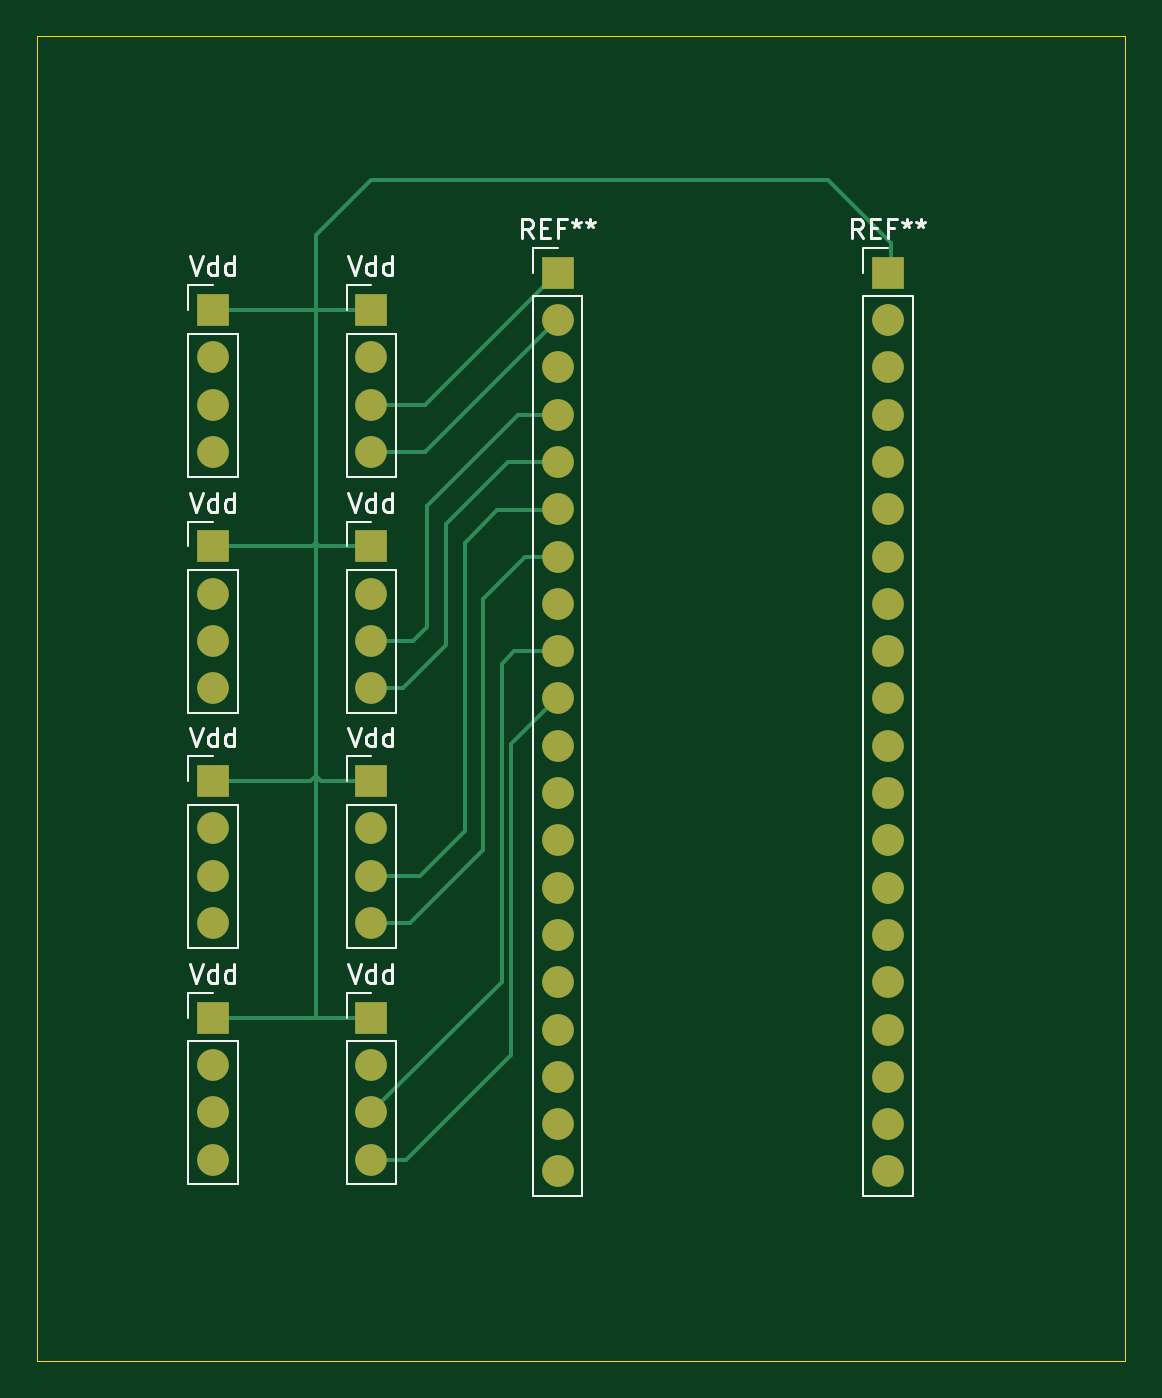
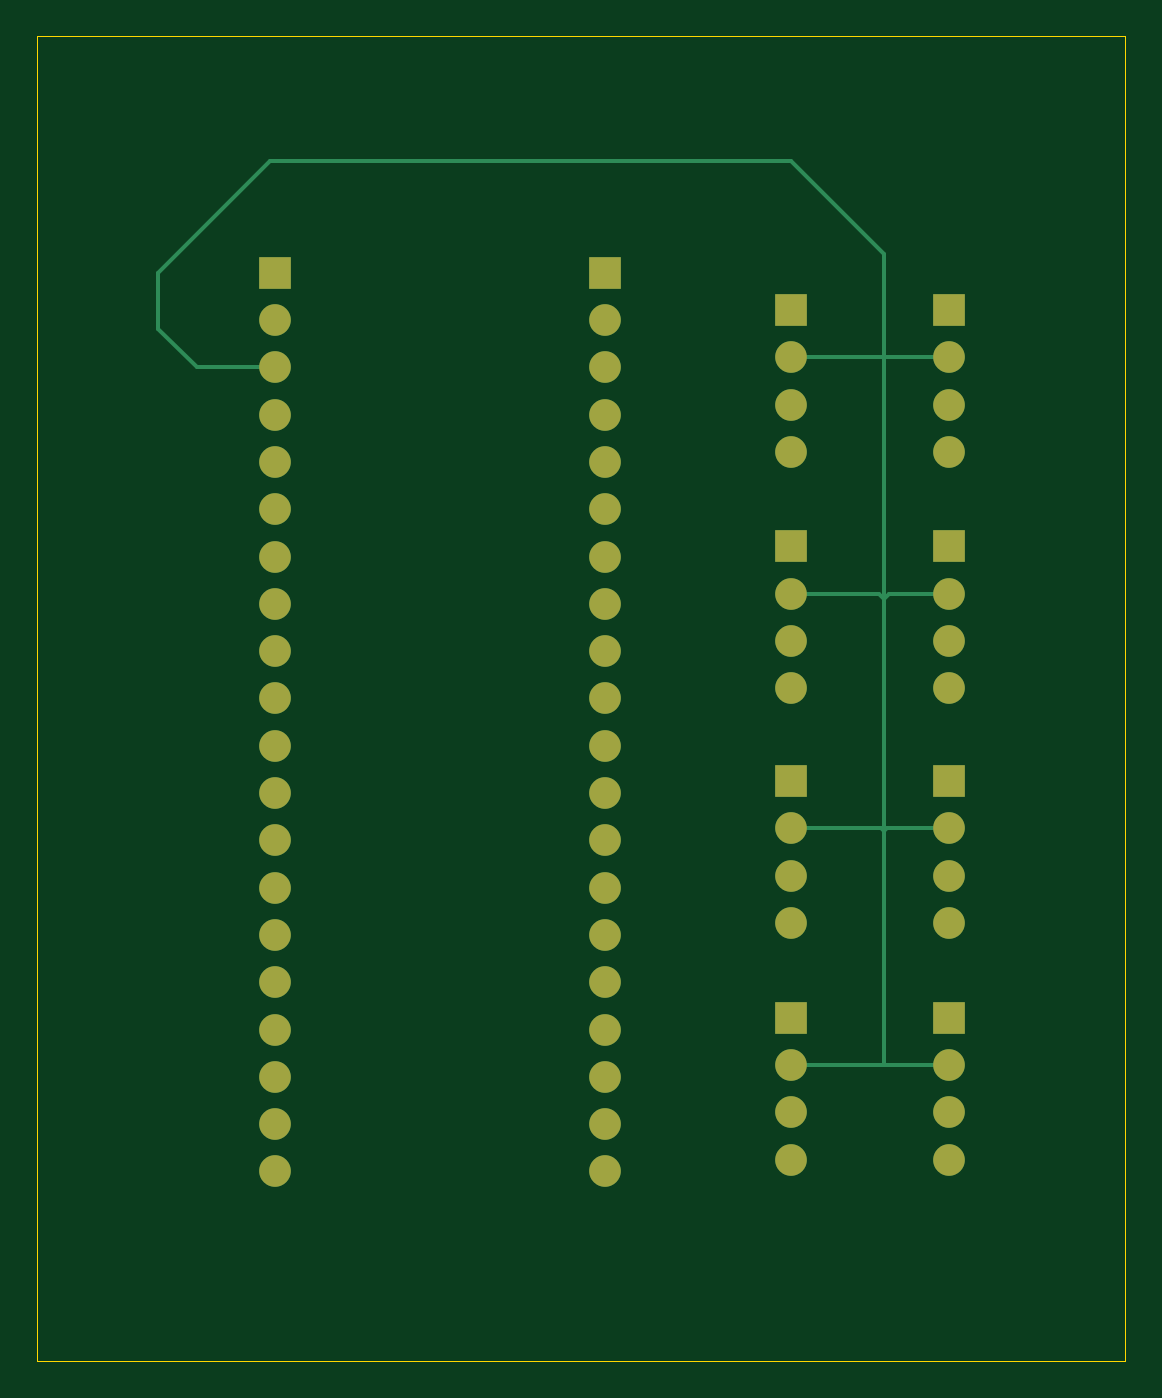
Circuit board: 11 layer files. Board 58.4 x 71.1 mm.
- bottom_copper: GRIT_main_sub_PCB-B_Cu.gbr (5436 bytes)
- bottom_mask: GRIT_main_sub_PCB-B_Mask.gbr (2553 bytes)
- paste: GRIT_main_sub_PCB-B_Paste.gbr (460 bytes)
- bottom_silk: GRIT_main_sub_PCB-B_Silkscreen.gbr (461 bytes)
- outline: GRIT_main_sub_PCB-Edge_Cuts.gbr (610 bytes)
- top_copper: GRIT_main_sub_PCB-F_Cu.gbr (6972 bytes)
- top_mask: GRIT_main_sub_PCB-F_Mask.gbr (2553 bytes)
- paste: GRIT_main_sub_PCB-F_Paste.gbr (460 bytes)
- top_silk: GRIT_main_sub_PCB-F_Silkscreen.gbr (16103 bytes)
- inner_copper: GRIT_main_sub_PCB-In1_Cu.gbr (2748 bytes)
- inner_copper: GRIT_main_sub_PCB-In2_Cu.gbr (5750 bytes)

=== bottom_copper: GRIT_main_sub_PCB-B_Cu.gbr (5436 bytes, source omitted) ===
=== bottom_mask: GRIT_main_sub_PCB-B_Mask.gbr ===
%TF.GenerationSoftware,KiCad,Pcbnew,8.0.8*%
%TF.CreationDate,2025-03-26T17:58:07-04:00*%
%TF.ProjectId,GRIT_main_sub_PCB,47524954-5f6d-4616-996e-5f7375625f50,rev?*%
%TF.SameCoordinates,Original*%
%TF.FileFunction,Soldermask,Bot*%
%TF.FilePolarity,Negative*%
%FSLAX46Y46*%
G04 Gerber Fmt 4.6, Leading zero omitted, Abs format (unit mm)*
G04 Created by KiCad (PCBNEW 8.0.8) date 2025-03-26 17:58:07*
%MOMM*%
%LPD*%
G01*
G04 APERTURE LIST*
%ADD10R,1.700000X1.700000*%
%ADD11O,1.700000X1.700000*%
G04 APERTURE END LIST*
D10*
%TO.C,REF\u002A\u002A*%
X55835000Y-22860000D03*
D11*
X55835000Y-25400000D03*
X55835000Y-27940000D03*
X55835000Y-30480000D03*
X55835000Y-33020000D03*
X55835000Y-35560000D03*
X55835000Y-38100000D03*
X55835000Y-40640000D03*
X55835000Y-43180000D03*
X55835000Y-45720000D03*
X55835000Y-48260000D03*
X55835000Y-50800000D03*
X55835000Y-53340000D03*
X55835000Y-55880000D03*
X55835000Y-58420000D03*
X55835000Y-60960000D03*
X55835000Y-63500000D03*
X55835000Y-66040000D03*
X55835000Y-68580000D03*
X55835000Y-71120000D03*
%TD*%
D10*
%TO.C,REF\u002A\u002A*%
X38100000Y-22860000D03*
D11*
X38100000Y-25400000D03*
X38100000Y-27940000D03*
X38100000Y-30480000D03*
X38100000Y-33020000D03*
X38100000Y-35560000D03*
X38100000Y-38100000D03*
X38100000Y-40640000D03*
X38100000Y-43180000D03*
X38100000Y-45720000D03*
X38100000Y-48260000D03*
X38100000Y-50800000D03*
X38100000Y-53340000D03*
X38100000Y-55880000D03*
X38100000Y-58420000D03*
X38100000Y-60960000D03*
X38100000Y-63500000D03*
X38100000Y-66040000D03*
X38100000Y-68580000D03*
X38100000Y-71120000D03*
%TD*%
D10*
%TO.C,Vdd*%
X19600000Y-24860000D03*
D11*
X19600000Y-27400000D03*
X19600000Y-29940000D03*
X19600000Y-32480000D03*
%TD*%
D10*
%TO.C,Vdd*%
X19600000Y-62860000D03*
D11*
X19600000Y-65400000D03*
X19600000Y-67940000D03*
X19600000Y-70480000D03*
%TD*%
D10*
%TO.C,Vdd*%
X28100000Y-62860000D03*
D11*
X28100000Y-65400000D03*
X28100000Y-67940000D03*
X28100000Y-70480000D03*
%TD*%
D10*
%TO.C,Vdd*%
X19600000Y-37560000D03*
D11*
X19600000Y-40100000D03*
X19600000Y-42640000D03*
X19600000Y-45180000D03*
%TD*%
D10*
%TO.C,Vdd*%
X28100000Y-37560000D03*
D11*
X28100000Y-40100000D03*
X28100000Y-42640000D03*
X28100000Y-45180000D03*
%TD*%
D10*
%TO.C,Vdd*%
X28100000Y-24860000D03*
D11*
X28100000Y-27400000D03*
X28100000Y-29940000D03*
X28100000Y-32480000D03*
%TD*%
D10*
%TO.C,Vdd*%
X19600000Y-50160000D03*
D11*
X19600000Y-52700000D03*
X19600000Y-55240000D03*
X19600000Y-57780000D03*
%TD*%
D10*
%TO.C,Vdd*%
X28100000Y-50160000D03*
D11*
X28100000Y-52700000D03*
X28100000Y-55240000D03*
X28100000Y-57780000D03*
%TD*%
M02*

=== paste: GRIT_main_sub_PCB-B_Paste.gbr ===
%TF.GenerationSoftware,KiCad,Pcbnew,8.0.8*%
%TF.CreationDate,2025-03-26T17:58:07-04:00*%
%TF.ProjectId,GRIT_main_sub_PCB,47524954-5f6d-4616-996e-5f7375625f50,rev?*%
%TF.SameCoordinates,Original*%
%TF.FileFunction,Paste,Bot*%
%TF.FilePolarity,Positive*%
%FSLAX46Y46*%
G04 Gerber Fmt 4.6, Leading zero omitted, Abs format (unit mm)*
G04 Created by KiCad (PCBNEW 8.0.8) date 2025-03-26 17:58:07*
%MOMM*%
%LPD*%
G01*
G04 APERTURE LIST*
G04 APERTURE END LIST*
M02*

=== bottom_silk: GRIT_main_sub_PCB-B_Silkscreen.gbr ===
%TF.GenerationSoftware,KiCad,Pcbnew,8.0.8*%
%TF.CreationDate,2025-03-26T17:58:07-04:00*%
%TF.ProjectId,GRIT_main_sub_PCB,47524954-5f6d-4616-996e-5f7375625f50,rev?*%
%TF.SameCoordinates,Original*%
%TF.FileFunction,Legend,Bot*%
%TF.FilePolarity,Positive*%
%FSLAX46Y46*%
G04 Gerber Fmt 4.6, Leading zero omitted, Abs format (unit mm)*
G04 Created by KiCad (PCBNEW 8.0.8) date 2025-03-26 17:58:07*
%MOMM*%
%LPD*%
G01*
G04 APERTURE LIST*
G04 APERTURE END LIST*
M02*

=== outline: GRIT_main_sub_PCB-Edge_Cuts.gbr ===
%TF.GenerationSoftware,KiCad,Pcbnew,8.0.8*%
%TF.CreationDate,2025-03-26T17:58:07-04:00*%
%TF.ProjectId,GRIT_main_sub_PCB,47524954-5f6d-4616-996e-5f7375625f50,rev?*%
%TF.SameCoordinates,Original*%
%TF.FileFunction,Profile,NP*%
%FSLAX46Y46*%
G04 Gerber Fmt 4.6, Leading zero omitted, Abs format (unit mm)*
G04 Created by KiCad (PCBNEW 8.0.8) date 2025-03-26 17:58:07*
%MOMM*%
%LPD*%
G01*
G04 APERTURE LIST*
%TA.AperFunction,Profile*%
%ADD10C,0.050000*%
%TD*%
G04 APERTURE END LIST*
D10*
X10160000Y-10160000D02*
X68580000Y-10160000D01*
X68580000Y-81280000D01*
X10160000Y-81280000D01*
X10160000Y-10160000D01*
M02*

=== top_copper: GRIT_main_sub_PCB-F_Cu.gbr (6972 bytes, source omitted) ===
=== top_mask: GRIT_main_sub_PCB-F_Mask.gbr ===
%TF.GenerationSoftware,KiCad,Pcbnew,8.0.8*%
%TF.CreationDate,2025-03-26T17:58:07-04:00*%
%TF.ProjectId,GRIT_main_sub_PCB,47524954-5f6d-4616-996e-5f7375625f50,rev?*%
%TF.SameCoordinates,Original*%
%TF.FileFunction,Soldermask,Top*%
%TF.FilePolarity,Negative*%
%FSLAX46Y46*%
G04 Gerber Fmt 4.6, Leading zero omitted, Abs format (unit mm)*
G04 Created by KiCad (PCBNEW 8.0.8) date 2025-03-26 17:58:07*
%MOMM*%
%LPD*%
G01*
G04 APERTURE LIST*
%ADD10R,1.700000X1.700000*%
%ADD11O,1.700000X1.700000*%
G04 APERTURE END LIST*
D10*
%TO.C,REF\u002A\u002A*%
X55835000Y-22860000D03*
D11*
X55835000Y-25400000D03*
X55835000Y-27940000D03*
X55835000Y-30480000D03*
X55835000Y-33020000D03*
X55835000Y-35560000D03*
X55835000Y-38100000D03*
X55835000Y-40640000D03*
X55835000Y-43180000D03*
X55835000Y-45720000D03*
X55835000Y-48260000D03*
X55835000Y-50800000D03*
X55835000Y-53340000D03*
X55835000Y-55880000D03*
X55835000Y-58420000D03*
X55835000Y-60960000D03*
X55835000Y-63500000D03*
X55835000Y-66040000D03*
X55835000Y-68580000D03*
X55835000Y-71120000D03*
%TD*%
D10*
%TO.C,REF\u002A\u002A*%
X38100000Y-22860000D03*
D11*
X38100000Y-25400000D03*
X38100000Y-27940000D03*
X38100000Y-30480000D03*
X38100000Y-33020000D03*
X38100000Y-35560000D03*
X38100000Y-38100000D03*
X38100000Y-40640000D03*
X38100000Y-43180000D03*
X38100000Y-45720000D03*
X38100000Y-48260000D03*
X38100000Y-50800000D03*
X38100000Y-53340000D03*
X38100000Y-55880000D03*
X38100000Y-58420000D03*
X38100000Y-60960000D03*
X38100000Y-63500000D03*
X38100000Y-66040000D03*
X38100000Y-68580000D03*
X38100000Y-71120000D03*
%TD*%
D10*
%TO.C,Vdd*%
X19600000Y-24860000D03*
D11*
X19600000Y-27400000D03*
X19600000Y-29940000D03*
X19600000Y-32480000D03*
%TD*%
D10*
%TO.C,Vdd*%
X19600000Y-62860000D03*
D11*
X19600000Y-65400000D03*
X19600000Y-67940000D03*
X19600000Y-70480000D03*
%TD*%
D10*
%TO.C,Vdd*%
X28100000Y-62860000D03*
D11*
X28100000Y-65400000D03*
X28100000Y-67940000D03*
X28100000Y-70480000D03*
%TD*%
D10*
%TO.C,Vdd*%
X19600000Y-37560000D03*
D11*
X19600000Y-40100000D03*
X19600000Y-42640000D03*
X19600000Y-45180000D03*
%TD*%
D10*
%TO.C,Vdd*%
X28100000Y-37560000D03*
D11*
X28100000Y-40100000D03*
X28100000Y-42640000D03*
X28100000Y-45180000D03*
%TD*%
D10*
%TO.C,Vdd*%
X28100000Y-24860000D03*
D11*
X28100000Y-27400000D03*
X28100000Y-29940000D03*
X28100000Y-32480000D03*
%TD*%
D10*
%TO.C,Vdd*%
X19600000Y-50160000D03*
D11*
X19600000Y-52700000D03*
X19600000Y-55240000D03*
X19600000Y-57780000D03*
%TD*%
D10*
%TO.C,Vdd*%
X28100000Y-50160000D03*
D11*
X28100000Y-52700000D03*
X28100000Y-55240000D03*
X28100000Y-57780000D03*
%TD*%
M02*

=== paste: GRIT_main_sub_PCB-F_Paste.gbr ===
%TF.GenerationSoftware,KiCad,Pcbnew,8.0.8*%
%TF.CreationDate,2025-03-26T17:58:07-04:00*%
%TF.ProjectId,GRIT_main_sub_PCB,47524954-5f6d-4616-996e-5f7375625f50,rev?*%
%TF.SameCoordinates,Original*%
%TF.FileFunction,Paste,Top*%
%TF.FilePolarity,Positive*%
%FSLAX46Y46*%
G04 Gerber Fmt 4.6, Leading zero omitted, Abs format (unit mm)*
G04 Created by KiCad (PCBNEW 8.0.8) date 2025-03-26 17:58:07*
%MOMM*%
%LPD*%
G01*
G04 APERTURE LIST*
G04 APERTURE END LIST*
M02*

=== top_silk: GRIT_main_sub_PCB-F_Silkscreen.gbr (16103 bytes, source omitted) ===
=== inner_copper: GRIT_main_sub_PCB-In1_Cu.gbr ===
%TF.GenerationSoftware,KiCad,Pcbnew,8.0.8*%
%TF.CreationDate,2025-03-26T17:58:07-04:00*%
%TF.ProjectId,GRIT_main_sub_PCB,47524954-5f6d-4616-996e-5f7375625f50,rev?*%
%TF.SameCoordinates,Original*%
%TF.FileFunction,Copper,L2,Inr*%
%TF.FilePolarity,Positive*%
%FSLAX46Y46*%
G04 Gerber Fmt 4.6, Leading zero omitted, Abs format (unit mm)*
G04 Created by KiCad (PCBNEW 8.0.8) date 2025-03-26 17:58:07*
%MOMM*%
%LPD*%
G01*
G04 APERTURE LIST*
%TA.AperFunction,ComponentPad*%
%ADD10R,1.700000X1.700000*%
%TD*%
%TA.AperFunction,ComponentPad*%
%ADD11O,1.700000X1.700000*%
%TD*%
G04 APERTURE END LIST*
D10*
%TO.N,N/C*%
%TO.C,REF\u002A\u002A*%
X55835000Y-22860000D03*
D11*
X55835000Y-25400000D03*
X55835000Y-27940000D03*
X55835000Y-30480000D03*
X55835000Y-33020000D03*
X55835000Y-35560000D03*
X55835000Y-38100000D03*
X55835000Y-40640000D03*
X55835000Y-43180000D03*
X55835000Y-45720000D03*
X55835000Y-48260000D03*
X55835000Y-50800000D03*
X55835000Y-53340000D03*
X55835000Y-55880000D03*
X55835000Y-58420000D03*
X55835000Y-60960000D03*
X55835000Y-63500000D03*
X55835000Y-66040000D03*
X55835000Y-68580000D03*
X55835000Y-71120000D03*
%TD*%
D10*
%TO.N,N/C*%
%TO.C,REF\u002A\u002A*%
X38100000Y-22860000D03*
D11*
X38100000Y-25400000D03*
X38100000Y-27940000D03*
X38100000Y-30480000D03*
X38100000Y-33020000D03*
X38100000Y-35560000D03*
X38100000Y-38100000D03*
X38100000Y-40640000D03*
X38100000Y-43180000D03*
X38100000Y-45720000D03*
X38100000Y-48260000D03*
X38100000Y-50800000D03*
X38100000Y-53340000D03*
X38100000Y-55880000D03*
X38100000Y-58420000D03*
X38100000Y-60960000D03*
X38100000Y-63500000D03*
X38100000Y-66040000D03*
X38100000Y-68580000D03*
X38100000Y-71120000D03*
%TD*%
D10*
%TO.N,N/C*%
%TO.C,Vdd*%
X19600000Y-24860000D03*
D11*
X19600000Y-27400000D03*
X19600000Y-29940000D03*
X19600000Y-32480000D03*
%TD*%
D10*
%TO.N,N/C*%
%TO.C,Vdd*%
X19600000Y-62860000D03*
D11*
X19600000Y-65400000D03*
X19600000Y-67940000D03*
X19600000Y-70480000D03*
%TD*%
D10*
%TO.N,N/C*%
%TO.C,Vdd*%
X28100000Y-62860000D03*
D11*
X28100000Y-65400000D03*
X28100000Y-67940000D03*
X28100000Y-70480000D03*
%TD*%
D10*
%TO.N,N/C*%
%TO.C,Vdd*%
X19600000Y-37560000D03*
D11*
X19600000Y-40100000D03*
X19600000Y-42640000D03*
X19600000Y-45180000D03*
%TD*%
D10*
%TO.N,N/C*%
%TO.C,Vdd*%
X28100000Y-37560000D03*
D11*
X28100000Y-40100000D03*
X28100000Y-42640000D03*
X28100000Y-45180000D03*
%TD*%
D10*
%TO.N,N/C*%
%TO.C,Vdd*%
X28100000Y-24860000D03*
D11*
X28100000Y-27400000D03*
X28100000Y-29940000D03*
X28100000Y-32480000D03*
%TD*%
D10*
%TO.N,N/C*%
%TO.C,Vdd*%
X19600000Y-50160000D03*
D11*
X19600000Y-52700000D03*
X19600000Y-55240000D03*
X19600000Y-57780000D03*
%TD*%
D10*
%TO.N,N/C*%
%TO.C,Vdd*%
X28100000Y-50160000D03*
D11*
X28100000Y-52700000D03*
X28100000Y-55240000D03*
X28100000Y-57780000D03*
%TD*%
M02*

=== inner_copper: GRIT_main_sub_PCB-In2_Cu.gbr ===
%TF.GenerationSoftware,KiCad,Pcbnew,8.0.8*%
%TF.CreationDate,2025-03-26T17:58:07-04:00*%
%TF.ProjectId,GRIT_main_sub_PCB,47524954-5f6d-4616-996e-5f7375625f50,rev?*%
%TF.SameCoordinates,Original*%
%TF.FileFunction,Copper,L3,Inr*%
%TF.FilePolarity,Positive*%
%FSLAX46Y46*%
G04 Gerber Fmt 4.6, Leading zero omitted, Abs format (unit mm)*
G04 Created by KiCad (PCBNEW 8.0.8) date 2025-03-26 17:58:07*
%MOMM*%
%LPD*%
G01*
G04 APERTURE LIST*
%TA.AperFunction,ComponentPad*%
%ADD10R,1.700000X1.700000*%
%TD*%
%TA.AperFunction,ComponentPad*%
%ADD11O,1.700000X1.700000*%
%TD*%
%TA.AperFunction,Conductor*%
%ADD12C,0.200000*%
%TD*%
G04 APERTURE END LIST*
D10*
%TO.N,N/C*%
%TO.C,REF\u002A\u002A*%
X55835000Y-22860000D03*
D11*
X55835000Y-25400000D03*
X55835000Y-27940000D03*
X55835000Y-30480000D03*
X55835000Y-33020000D03*
X55835000Y-35560000D03*
X55835000Y-38100000D03*
X55835000Y-40640000D03*
X55835000Y-43180000D03*
X55835000Y-45720000D03*
X55835000Y-48260000D03*
X55835000Y-50800000D03*
X55835000Y-53340000D03*
X55835000Y-55880000D03*
X55835000Y-58420000D03*
X55835000Y-60960000D03*
X55835000Y-63500000D03*
X55835000Y-66040000D03*
X55835000Y-68580000D03*
X55835000Y-71120000D03*
%TD*%
D10*
%TO.N,N/C*%
%TO.C,REF\u002A\u002A*%
X38100000Y-22860000D03*
D11*
X38100000Y-25400000D03*
X38100000Y-27940000D03*
X38100000Y-30480000D03*
X38100000Y-33020000D03*
X38100000Y-35560000D03*
X38100000Y-38100000D03*
X38100000Y-40640000D03*
X38100000Y-43180000D03*
X38100000Y-45720000D03*
X38100000Y-48260000D03*
X38100000Y-50800000D03*
X38100000Y-53340000D03*
X38100000Y-55880000D03*
X38100000Y-58420000D03*
X38100000Y-60960000D03*
X38100000Y-63500000D03*
X38100000Y-66040000D03*
X38100000Y-68580000D03*
X38100000Y-71120000D03*
%TD*%
D10*
%TO.N,N/C*%
%TO.C,Vdd*%
X19600000Y-24860000D03*
D11*
X19600000Y-27400000D03*
X19600000Y-29940000D03*
X19600000Y-32480000D03*
%TD*%
D10*
%TO.N,N/C*%
%TO.C,Vdd*%
X19600000Y-62860000D03*
D11*
X19600000Y-65400000D03*
X19600000Y-67940000D03*
X19600000Y-70480000D03*
%TD*%
D10*
%TO.N,N/C*%
%TO.C,Vdd*%
X28100000Y-62860000D03*
D11*
X28100000Y-65400000D03*
X28100000Y-67940000D03*
X28100000Y-70480000D03*
%TD*%
D10*
%TO.N,N/C*%
%TO.C,Vdd*%
X19600000Y-37560000D03*
D11*
X19600000Y-40100000D03*
X19600000Y-42640000D03*
X19600000Y-45180000D03*
%TD*%
D10*
%TO.N,N/C*%
%TO.C,Vdd*%
X28100000Y-37560000D03*
D11*
X28100000Y-40100000D03*
X28100000Y-42640000D03*
X28100000Y-45180000D03*
%TD*%
D10*
%TO.N,N/C*%
%TO.C,Vdd*%
X28100000Y-24860000D03*
D11*
X28100000Y-27400000D03*
X28100000Y-29940000D03*
X28100000Y-32480000D03*
%TD*%
D10*
%TO.N,N/C*%
%TO.C,Vdd*%
X19600000Y-50160000D03*
D11*
X19600000Y-52700000D03*
X19600000Y-55240000D03*
X19600000Y-57780000D03*
%TD*%
D10*
%TO.N,N/C*%
%TO.C,Vdd*%
X28100000Y-50160000D03*
D11*
X28100000Y-52700000D03*
X28100000Y-55240000D03*
X28100000Y-57780000D03*
%TD*%
D12*
%TO.N,*%
X23100000Y-14860000D02*
X56600000Y-14860000D01*
X63600000Y-49860000D02*
X57580000Y-55880000D01*
X56600000Y-14860000D02*
X63600000Y-21860000D01*
X16100000Y-21860000D02*
X23100000Y-14860000D01*
X16100000Y-29360000D02*
X16100000Y-21860000D01*
X63600000Y-21860000D02*
X63600000Y-49860000D01*
X57580000Y-55880000D02*
X55835000Y-55880000D01*
X16680000Y-29940000D02*
X16100000Y-29360000D01*
X19600000Y-29940000D02*
X16680000Y-29940000D01*
X57540000Y-58420000D02*
X55835000Y-58420000D01*
X23100000Y-13360000D02*
X57100000Y-13360000D01*
X64600000Y-20860000D02*
X64600000Y-51360000D01*
X15100000Y-21360000D02*
X23100000Y-13360000D01*
X64600000Y-51360000D02*
X57540000Y-58420000D01*
X15100000Y-30360000D02*
X15100000Y-21360000D01*
X17220000Y-32480000D02*
X15100000Y-30360000D01*
X57100000Y-13360000D02*
X64600000Y-20860000D01*
X19600000Y-32480000D02*
X17220000Y-32480000D01*
X13100000Y-73860000D02*
X13100000Y-49140000D01*
X64100000Y-73860000D02*
X59600000Y-78360000D01*
X13100000Y-49140000D02*
X19600000Y-42640000D01*
X57700000Y-60960000D02*
X64100000Y-67360000D01*
X59600000Y-78360000D02*
X17600000Y-78360000D01*
X55835000Y-60960000D02*
X57700000Y-60960000D01*
X64100000Y-67360000D02*
X64100000Y-73860000D01*
X17600000Y-78360000D02*
X13100000Y-73860000D01*
X57100000Y-77360000D02*
X62600000Y-71860000D01*
X18600000Y-77360000D02*
X57100000Y-77360000D01*
X62600000Y-71860000D02*
X62600000Y-68360000D01*
X62600000Y-68360000D02*
X57740000Y-63500000D01*
X14100000Y-72860000D02*
X18600000Y-77360000D01*
X14100000Y-50680000D02*
X14100000Y-72860000D01*
X57740000Y-63500000D02*
X55835000Y-63500000D01*
X19600000Y-45180000D02*
X14100000Y-50680000D01*
X59820000Y-68580000D02*
X55835000Y-68580000D01*
X60600000Y-69360000D02*
X59820000Y-68580000D01*
X60600000Y-71860000D02*
X60600000Y-69360000D01*
X57100000Y-75360000D02*
X60600000Y-71860000D01*
X18600000Y-75360000D02*
X57100000Y-75360000D01*
X15600000Y-72360000D02*
X18600000Y-75360000D01*
X15600000Y-57860000D02*
X15600000Y-72360000D01*
X18220000Y-55240000D02*
X15600000Y-57860000D01*
X19600000Y-55240000D02*
X18220000Y-55240000D01*
X54600000Y-73860000D02*
X55835000Y-72625000D01*
X17100000Y-72360000D02*
X18600000Y-73860000D01*
X55835000Y-72625000D02*
X55835000Y-71120000D01*
X17100000Y-57860000D02*
X17100000Y-72360000D01*
X18600000Y-73860000D02*
X54600000Y-73860000D01*
X19600000Y-57780000D02*
X17180000Y-57780000D01*
X17180000Y-57780000D02*
X17100000Y-57860000D01*
X38090000Y-71110000D02*
X38100000Y-71120000D01*
X32100000Y-73360000D02*
X34350000Y-71110000D01*
X22220000Y-70480000D02*
X25100000Y-73360000D01*
X19600000Y-70480000D02*
X22220000Y-70480000D01*
X25100000Y-73360000D02*
X32100000Y-73360000D01*
X34350000Y-71110000D02*
X38090000Y-71110000D01*
X34880000Y-68580000D02*
X38100000Y-68580000D01*
X26100000Y-72860000D02*
X30600000Y-72860000D01*
X30600000Y-72860000D02*
X34880000Y-68580000D01*
X21180000Y-67940000D02*
X26100000Y-72860000D01*
X19600000Y-67940000D02*
X21180000Y-67940000D01*
%TD*%
M02*
